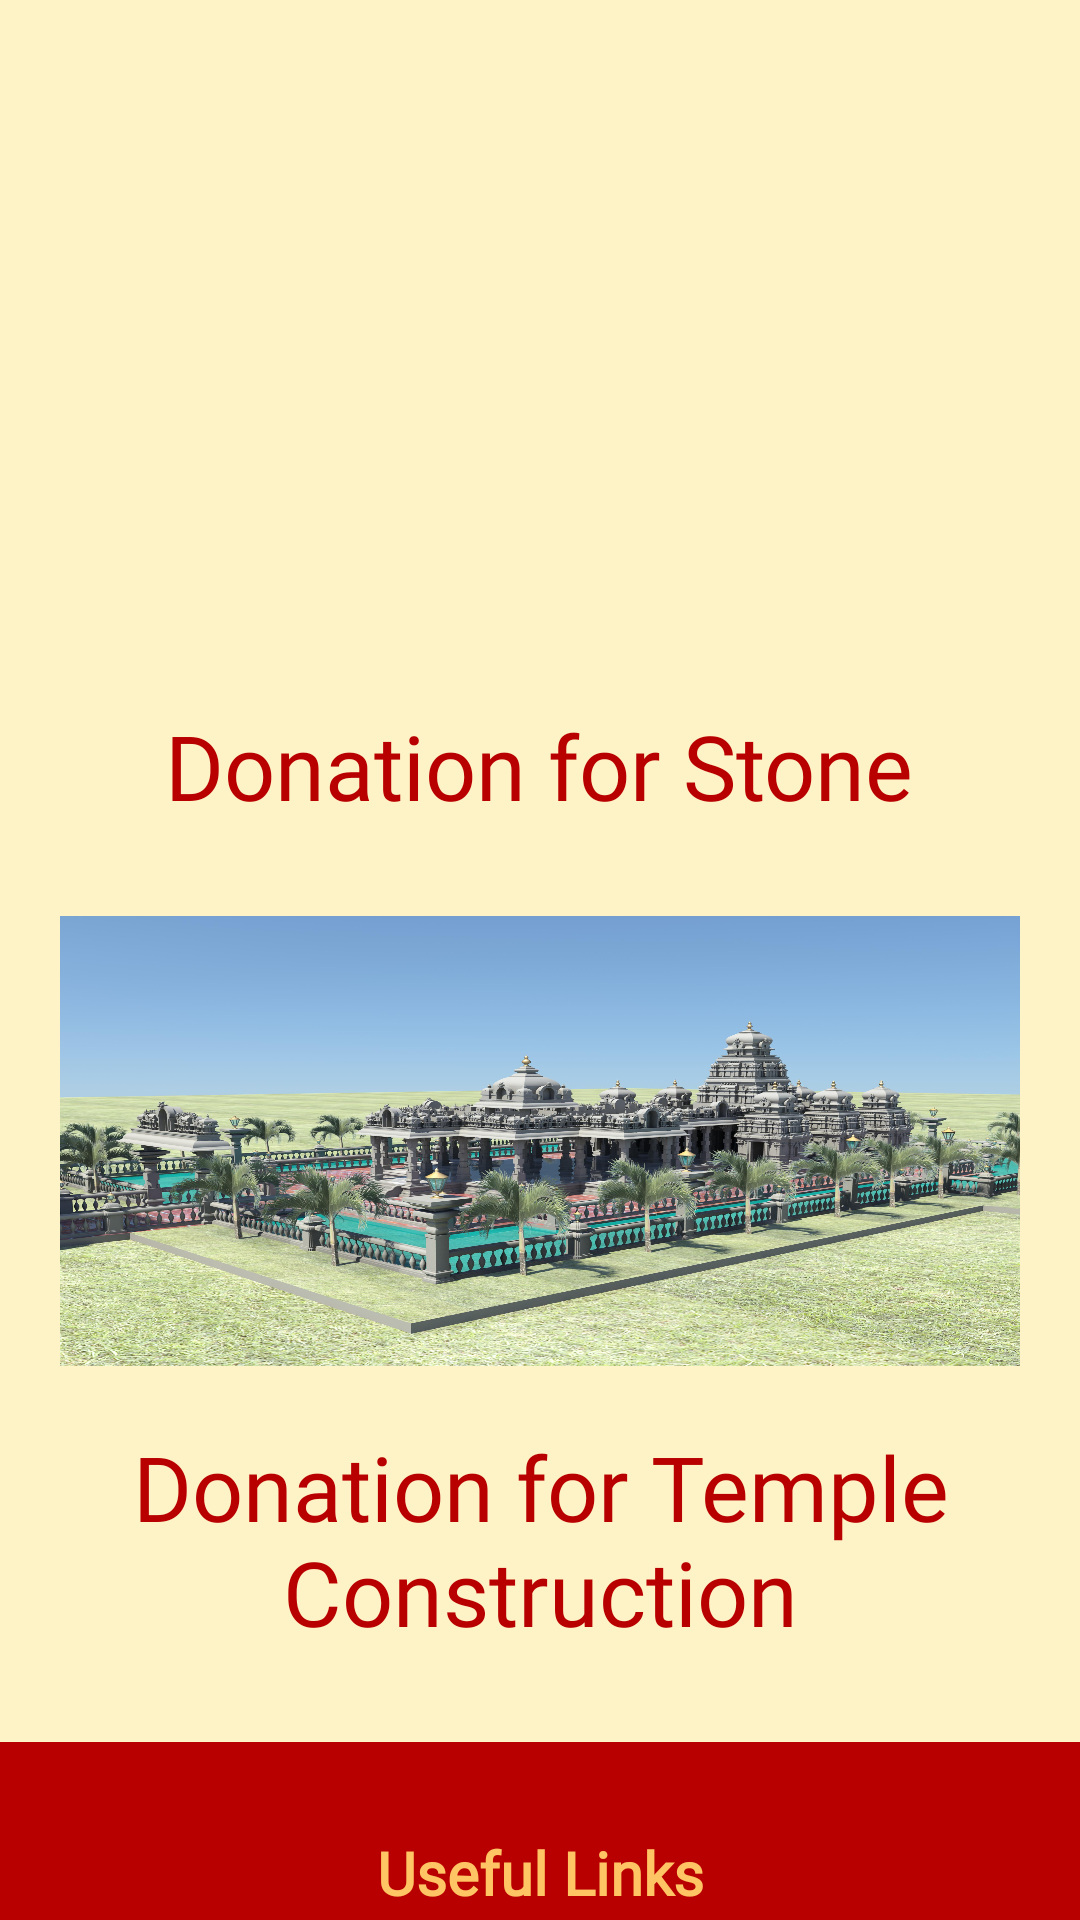

This screen was rendered from an Android layout file. Write that file and the resources it references.
<!-- AndroidManifest.xml: application theme Theme.SamrajyaLakshmiTemple -->
<!-- res/layout/fragment_donations.xml -->
<?xml version="1.0" encoding="utf-8"?>
<androidx.core.widget.NestedScrollView
    xmlns:android="http://schemas.android.com/apk/res/android"
    xmlns:tools="http://schemas.android.com/tools"
    android:layout_width="match_parent"
    android:layout_height="match_parent"
    xmlns:app="http://schemas.android.com/apk/res-auto"
    tools:context=".ui.fragment.HomeFragment">

    <LinearLayout
        android:layout_width="match_parent"
        android:layout_height="match_parent"
        android:orientation="vertical"
        android:background="@color/light_yellow">
        <androidx.viewpager2.widget.ViewPager2
            android:id="@+id/viewPgr_fragment_splash_intro_slider"
            android:layout_width="match_parent"
            android:layout_height="wrap_content"
            android:layout_marginTop="35dp"
            />
        <androidx.appcompat.widget.AppCompatImageView
            android:layout_width="match_parent"
            android:layout_height="150dp"
            android:scaleType="fitXY"
            android:layout_marginHorizontal="@dimen/dp_20"
            app:srcCompat="@drawable/struct_five"
            android:layout_marginTop="@dimen/dp_30"
            />
        <androidx.appcompat.widget.AppCompatTextView
            android:layout_marginTop="20dp"
            android:layout_width="wrap_content"
            android:layout_marginHorizontal="20dp"
            android:layout_gravity="center_horizontal"
            android:textColor="@color/brown"
            app:fontFamily="@font/segoe_ui_bold"
            android:textAlignment="center"
            android:textSize="@dimen/dp_30"
            android:layout_height="wrap_content"
            android:text="Donation for Stone"
            />

        <androidx.appcompat.widget.AppCompatImageView
            android:layout_width="match_parent"
            android:layout_height="150dp"
            android:scaleType="fitXY"
            android:layout_marginHorizontal="@dimen/dp_20"
            app:srcCompat="@drawable/struct_two"
            android:layout_marginTop="@dimen/dp_30"
            />
        <androidx.appcompat.widget.AppCompatTextView
            android:layout_marginTop="20dp"
            android:layout_width="wrap_content"
            android:layout_marginHorizontal="20dp"
            android:layout_gravity="center_horizontal"
            android:textColor="@color/brown"
            app:fontFamily="@font/segoe_ui_bold"
            android:textAlignment="center"
            android:textSize="@dimen/dp_30"
            android:layout_height="wrap_content"
            android:text="Donation for Temple Construction"
            />

        <include android:layout_marginTop="@dimen/dp_30"
            layout="@layout/layout_footer"
            android:layout_height="wrap_content"
            android:layout_width="match_parent" />
    </LinearLayout>
</androidx.core.widget.NestedScrollView>
<!-- res/layout/layout_footer.xml (included above) -->
<?xml version="1.0" encoding="utf-8"?>
<androidx.constraintlayout.widget.ConstraintLayout xmlns:android="http://schemas.android.com/apk/res/android"
    android:layout_width="match_parent"
    android:layout_height="wrap_content"
    android:paddingBottom="20dp"
    android:background="@color/brown"
    xmlns:app="http://schemas.android.com/apk/res-auto">
    <TextView
        android:id="@+id/txt_useful"
        android:layout_width="match_parent"
        android:layout_height="wrap_content"
        android:text="Useful Links"
        android:textStyle="bold"
        android:fontFamily="@font/segoe_ui_bold"
        android:layout_marginTop="30dp"
        android:textColor="@color/yellow"
        android:textSize="20sp"
        android:textAlignment="center"
        app:layout_constraintTop_toTopOf="parent"
        />

    <TextView
        android:id="@+id/txt_volunteer"
        android:layout_width="match_parent"
        android:layout_height="wrap_content"
        android:text="@string/terms_and_conditions"
        android:fontFamily="@font/sergoeui"
        android:layout_marginTop="30dp"
        android:textColor="@color/yellow"
        android:textSize="18sp"
        android:textAlignment="center"
      app:layout_constraintTop_toBottomOf="@id/txt_useful"
        />
    <TextView
        android:id="@+id/txt_annual_mem"
        android:layout_width="match_parent"
        android:layout_height="wrap_content"
        android:text="@string/refund_amp_cancellation_policy"
        android:fontFamily="@font/sergoeui"
        android:layout_marginTop="3dp"
        android:textColor="@color/yellow"
        android:textSize="18sp"
        android:textAlignment="center"
      app:layout_constraintTop_toBottomOf="@id/txt_volunteer"
        />
    <TextView
        android:id="@+id/txt_lifetime"
        android:layout_width="match_parent"
        android:layout_height="wrap_content"
        android:text="@string/privacy_policy"
        android:fontFamily="@font/sergoeui"
        android:layout_marginTop="3dp"
        android:textColor="@color/yellow"
        android:textSize="18sp"
        android:textAlignment="center"
      app:layout_constraintTop_toBottomOf="@id/txt_annual_mem"
        />
    <View
        android:id="@+id/view_one"
        android:layout_width="match_parent"
        android:layout_height="1dp"
        android:background="@color/white"
        android:layout_marginHorizontal="25dp"
        android:layout_marginTop="50dp"
        app:layout_constraintTop_toBottomOf="@id/txt_lifetime"/>
    <TextView
        android:fontFamily="@font/segoe_ui_bold"
        android:id="@+id/txt_copyright"
        android:layout_width="match_parent"
        android:layout_height="wrap_content"
        android:text="Copyright © 2022 - SAMRAJYA LAKSHMI TEMPLE
\n\n\nPowered by ProCorp"
        android:layout_marginTop="30dp"
        android:textColor="@color/yellow"
        android:textSize="18sp"
        android:textAlignment="center"
        app:layout_constraintBottom_toBottomOf="parent"
        app:layout_constraintTop_toBottomOf="@id/view_one"
        />
</androidx.constraintlayout.widget.ConstraintLayout>
<!-- resources referenced by this layout -->
<resources>
  <color name="brown">#B80000</color>
  <color name="light_yellow">#FEF3C7</color>
  <color name="white">#FFFFFFFF</color>
  <color name="yellow">#FFC464</color>
  <dimen name="dp_20">20dp</dimen>
  <dimen name="dp_30">30dp</dimen>
  <!-- drawable struct_two: jpg bitmap (drawable, 1007134 bytes) -->
  <string name="privacy_policy"><u>Privacy Policy</u></string>
  <string name="refund_amp_cancellation_policy"><u>Refund &amp; Cancellation Policy</u></string>
  <string name="terms_and_conditions"><u>Terms and Conditions</u></string>
  <style name="Theme.SamrajyaLakshmiTemple" parent="Theme.MaterialComponents.DayNight.DarkActionBar">
          
          <item name="colorPrimary">@color/purple_500</item>
          <item name="colorPrimaryVariant">@color/purple_700</item>
          <item name="colorOnPrimary">@color/white</item>
          
          <item name="colorSecondary">@color/teal_200</item>
          <item name="colorSecondaryVariant">@color/teal_700</item>
          <item name="colorOnSecondary">@color/black</item>
          
          <item name="android:statusBarColor">?attr/colorPrimaryVariant</item>
          
      </style>
  <color name="purple_500">#FF6200EE</color>
  <color name="purple_700">#FF3700B3</color>
  <color name="teal_200">#FF03DAC5</color>
  <color name="teal_700">#FF018786</color>
  <color name="black">#FF000000</color>
</resources>
